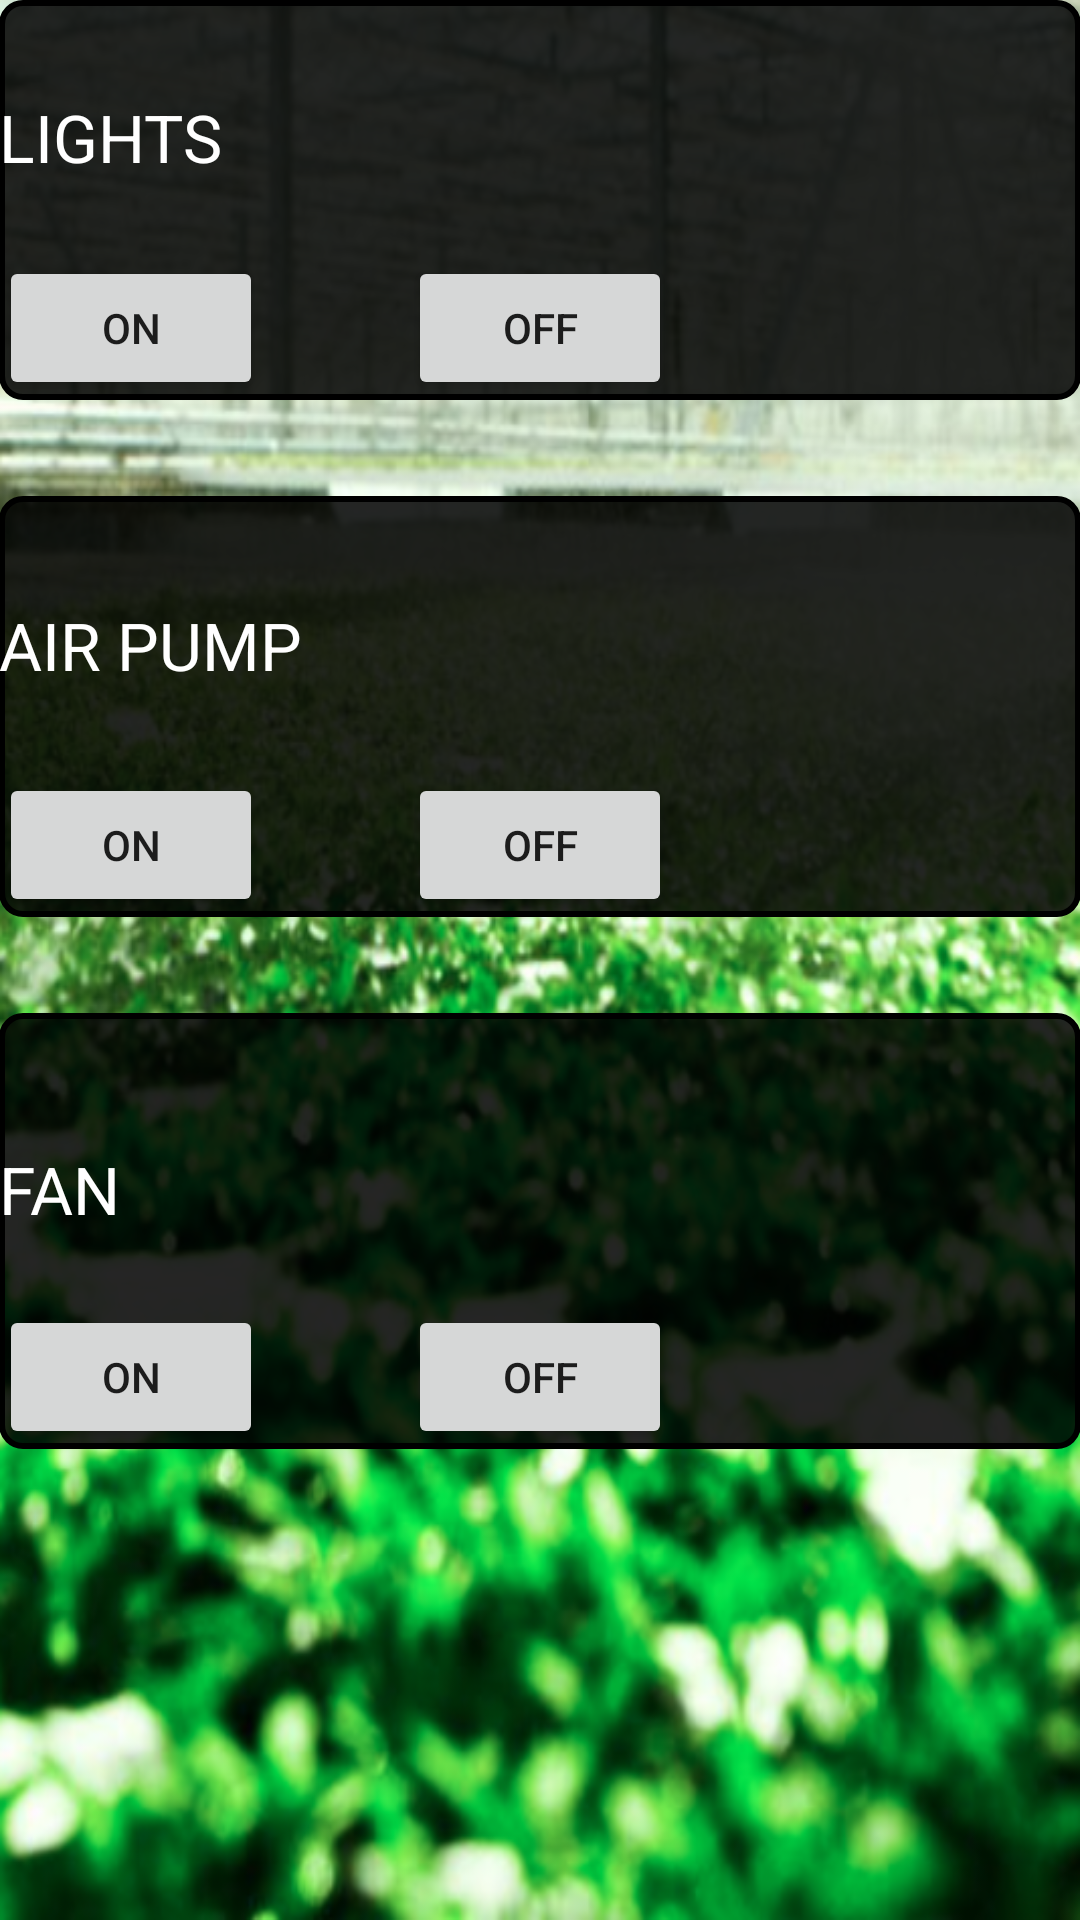

The Android layout XML behind this screen, and the referenced resources:
<!-- AndroidManifest.xml: application theme AppTheme -->
<!-- res/layout/fragment_manual_control.xml -->
<?xml version="1.0" encoding="utf-8"?>
<RelativeLayout xmlns:android="http://schemas.android.com/apk/res/android"
    android:orientation="vertical" android:layout_width="match_parent"
    android:layout_height="match_parent"
    android:paddingLeft="@dimen/activity_horizontal_margin"
    android:paddingRight="@dimen/activity_horizontal_margin" >


    <RelativeLayout
        android:layout_width="match_parent"
        android:layout_height="wrap_content"
        android:background="@drawable/backlayout2"
        android:id="@+id/relativeLayout2">

    <TextView
        android:layout_width="wrap_content"
        android:layout_height="wrap_content"
        android:textAppearance="?android:attr/textAppearanceLarge"
        android:text="LIGHTS"
        android:textColor="#ffffff"
        android:id="@+id/textView5"
        android:layout_marginTop="31dp" />

    <Button
        android:layout_width="wrap_content"
        android:layout_height="wrap_content"
        android:text="ON"
        android:id="@+id/lightson"
        android:layout_marginTop="25dp"
        android:layout_below="@+id/textView5" />

    <Button
        android:layout_width="wrap_content"
        android:layout_height="wrap_content"
        android:text="OFF"
        android:id="@+id/lightsoff"
        android:layout_alignTop="@+id/lightson"
        android:layout_centerHorizontal="true" />

    </RelativeLayout>


    <RelativeLayout
        android:layout_width="match_parent"
        android:layout_height="wrap_content"
        android:background="@drawable/backlayout2"
        android:id="@+id/relativeLayout"
        android:layout_marginTop="32dp"
        android:layout_below="@+id/relativeLayout2"
        android:layout_alignParentStart="true">

    <TextView
        android:layout_width="wrap_content"
        android:layout_height="wrap_content"
        android:textAppearance="?android:attr/textAppearanceLarge"
        android:text="AIR PUMP"
        android:textColor="#ffffff"
        android:id="@+id/textView6"
        android:layout_marginTop="35dp" />

    <Button
        android:layout_width="wrap_content"
        android:layout_height="wrap_content"
        android:text="ON"
        android:id="@+id/pumpon"
        android:layout_below="@+id/textView6"
        android:layout_alignStart="@+id/textView6"
        android:layout_marginTop="28dp" />

    <Button
        android:layout_width="wrap_content"
        android:layout_height="wrap_content"
        android:text="OFF"
        android:id="@+id/pumpoff"
        android:layout_alignTop="@+id/pumpon"
        android:layout_centerHorizontal="true" />


</RelativeLayout>

    <RelativeLayout
        android:layout_width="match_parent"
        android:layout_height="wrap_content"
        android:background="@drawable/backlayout2"
        android:layout_marginTop="32dp"
        android:layout_below="@+id/relativeLayout"
        android:layout_alignParentStart="true">

    <TextView
        android:layout_width="wrap_content"
        android:layout_height="wrap_content"
        android:textAppearance="?android:attr/textAppearanceLarge"
        android:text="FAN"
        android:textColor="#ffffff"
        android:id="@+id/textView2"
        android:layout_alignParentStart="true"
        android:layout_marginTop="44dp" />

    <Button
        android:layout_width="wrap_content"
        android:layout_height="wrap_content"
        android:id="@+id/fanon"
        android:layout_marginTop="24dp"
        android:text="ON"
        android:layout_below="@+id/textView2"
        android:layout_alignStart="@+id/textView2"/>




    <Button
        android:layout_width="wrap_content"
        android:layout_height="wrap_content"
        android:text="OFF"
        android:id="@+id/fanoff"
        android:layout_alignTop="@+id/fanon"
        android:layout_centerHorizontal="true" />

    </RelativeLayout>


</RelativeLayout>
<!-- resources referenced by this layout -->
<resources>
  <!-- drawable backlayout2 (drawable) -->
  <?xml version="1.0" encoding="UTF-8"?>
  <shape
      xmlns:android="http://schemas.android.com/apk/res/android"
      android:shape="rectangle">
      <stroke
          android:width="2dp"
          android:color="#FF000000" />
      <gradient
          android:endColor="#da000000"
          android:startColor="#da000000"
          android:angle="0" />
      <corners
          android:bottomRightRadius="7dp"
          android:bottomLeftRadius="7dp"
          android:topLeftRadius="7dp"
          android:topRightRadius="7dp" />
  </shape>
  <style name="AppTheme" parent="Theme.AppCompat.Light.DarkActionBar">
          
          <item name="android:actionBarStyle">@style/Widget.ActionBar</item>
          <item name="actionBarStyle">@style/Widget.ActionBar</item>
          <item name="android:windowBackground">@drawable/nutri_no_logo</item>
  
      </style>
  <style name="Widget.ActionBar" parent="@style/Widget.AppCompat.Light.ActionBar.Solid.Inverse">
          <item name="background">@color/actionBarColor</item>
          <item name="android:background">@color/actionBarColor</item>
          <item name="android:backgroundStacked">@color/actionBarColor</item>
          <item name="android:backgroundSplit">@color/actionBarColor</item>
          <item name="android:displayOptions">useLogo|showHome|showTitle</item>
      </style>
  <!-- drawable nutri_no_logo: png bitmap (drawable, 744977 bytes) -->
  <color name="actionBarColor">#ff000000</color> //#758cc0
</resources>
